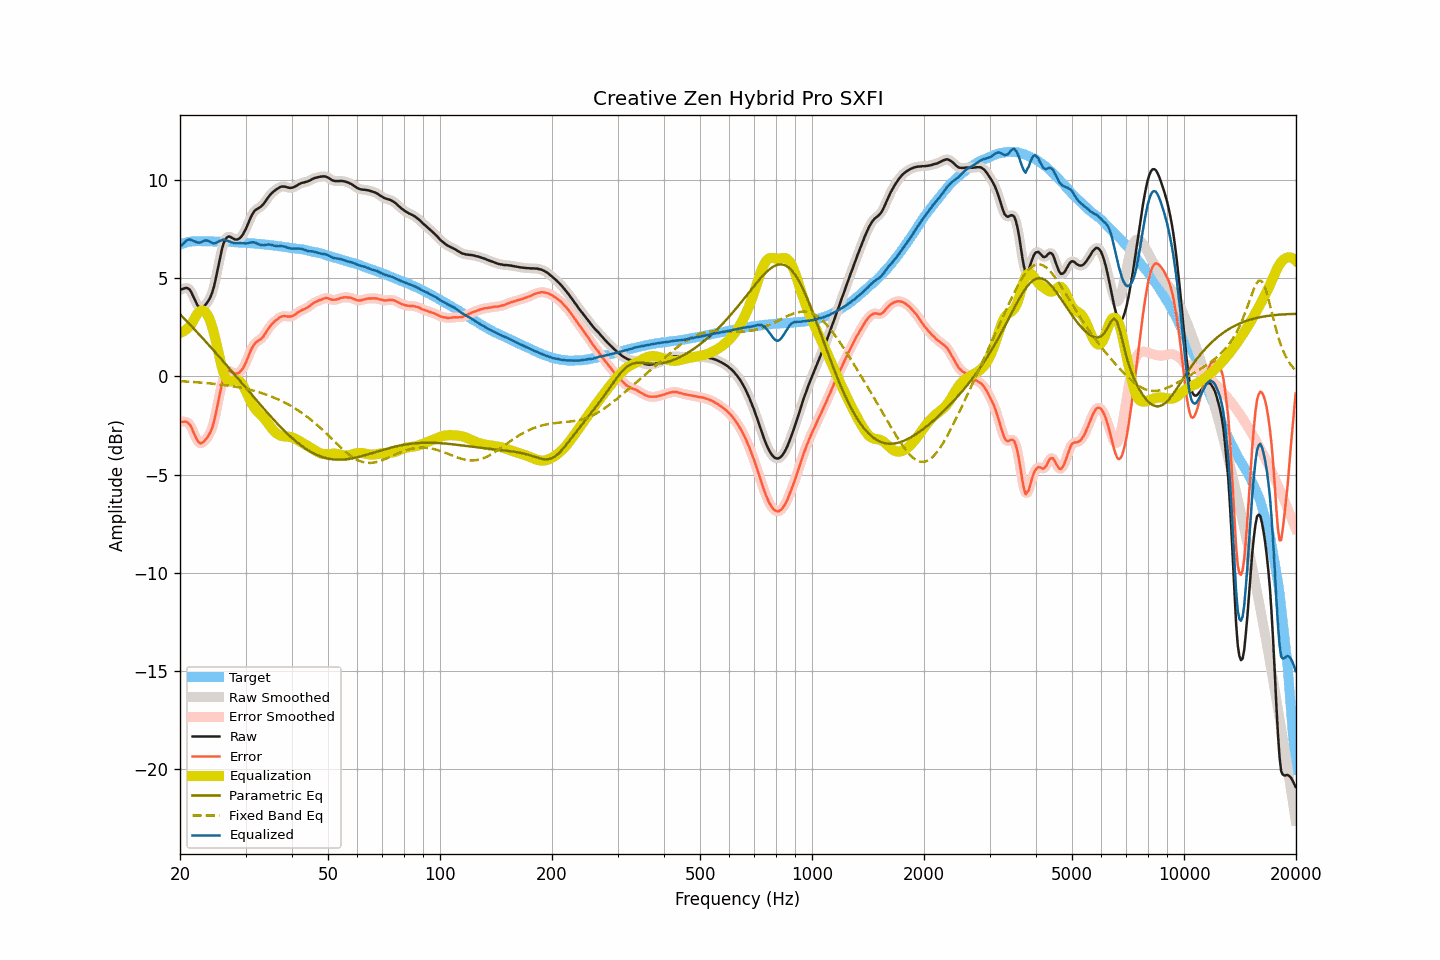

Data behind this chart, as committed beside it:
frequency, raw, smoothed, error, error_smoothed, equalization, parametric_eq, fixed_band_eq, equalized_raw, equalized_smoothed, target
20.00, 4.42, 4.40, -2.30, -2.32, 2.22, 3.17, -0.24, 6.64, 6.63, 6.72
20.20, 4.44, 4.45, -2.31, -2.30, 2.25, 3.09, -0.24, 6.69, 6.71, 6.75
20.40, 4.47, 4.49, -2.31, -2.29, 2.29, 3.00, -0.25, 6.76, 6.78, 6.78
20.61, 4.50, 4.50, -2.30, -2.31, 2.34, 2.92, -0.25, 6.84, 6.84, 6.80
20.81, 4.52, 4.51, -2.31, -2.32, 2.41, 2.83, -0.26, 6.92, 6.92, 6.83
21.02, 4.49, 4.49, -2.37, -2.36, 2.48, 2.75, -0.26, 6.97, 6.97, 6.86
21.23, 4.43, 4.42, -2.44, -2.45, 2.56, 2.66, -0.27, 6.99, 6.98, 6.87
21.44, 4.30, 4.29, -2.58, -2.59, 2.65, 2.57, -0.27, 6.95, 6.94, 6.88
21.66, 4.12, 4.12, -2.77, -2.76, 2.80, 2.49, -0.28, 6.92, 6.92, 6.89
21.87, 3.94, 3.94, -2.95, -2.96, 2.95, 2.40, -0.29, 6.89, 6.89, 6.89
22.09, 3.76, 3.76, -3.14, -3.14, 3.09, 2.31, -0.29, 6.85, 6.85, 6.90
22.31, 3.61, 3.61, -3.29, -3.28, 3.22, 2.23, -0.30, 6.82, 6.83, 6.90
22.54, 3.52, 3.52, -3.37, -3.37, 3.31, 2.14, -0.31, 6.83, 6.83, 6.90
22.76, 3.48, 3.49, -3.42, -3.40, 3.36, 2.05, -0.31, 6.84, 6.84, 6.89
22.99, 3.51, 3.51, -3.37, -3.38, 3.37, 1.96, -0.32, 6.88, 6.88, 6.88
23.22, 3.58, 3.57, -3.30, -3.31, 3.34, 1.87, -0.33, 6.92, 6.91, 6.88
23.45, 3.67, 3.67, -3.21, -3.21, 3.26, 1.78, -0.33, 6.93, 6.93, 6.88
23.69, 3.78, 3.77, -3.10, -3.11, 3.15, 1.69, -0.34, 6.93, 6.92, 6.88
23.92, 3.90, 3.90, -2.98, -2.98, 2.99, 1.60, -0.35, 6.89, 6.89, 6.88
24.16, 4.06, 4.06, -2.83, -2.82, 2.79, 1.50, -0.36, 6.85, 6.85, 6.89
24.40, 4.27, 4.27, -2.62, -2.61, 2.54, 1.41, -0.37, 6.81, 6.81, 6.89
24.65, 4.54, 4.55, -2.34, -2.33, 2.24, 1.32, -0.37, 6.78, 6.79, 6.88
24.89, 4.89, 4.89, -1.99, -1.98, 1.91, 1.23, -0.38, 6.80, 6.80, 6.88
25.14, 5.28, 5.29, -1.59, -1.59, 1.55, 1.14, -0.39, 6.83, 6.84, 6.88
25.39, 5.71, 5.70, -1.17, -1.18, 1.18, 1.04, -0.40, 6.88, 6.88, 6.88
25.65, 6.10, 6.10, -0.78, -0.77, 0.82, 0.95, -0.41, 6.91, 6.92, 6.87
25.91, 6.45, 6.46, -0.41, -0.41, 0.49, 0.85, -0.42, 6.94, 6.95, 6.86
26.16, 6.76, 6.74, -0.10, -0.12, 0.21, 0.76, -0.43, 6.97, 6.96, 6.86
26.43, 6.96, 6.95, 0.10, 0.09, -0.00, 0.67, -0.44, 6.95, 6.95, 6.86
26.69, 7.07, 7.08, 0.21, 0.22, -0.15, 0.57, -0.45, 6.92, 6.93, 6.86
26.96, 7.13, 7.12, 0.27, 0.26, -0.23, 0.48, -0.46, 6.90, 6.90, 6.86
27.23, 7.13, 7.12, 0.27, 0.27, -0.26, 0.38, -0.48, 6.87, 6.87, 6.86
27.50, 7.08, 7.09, 0.22, 0.23, -0.25, 0.29, -0.49, 6.83, 6.84, 6.86
27.77, 7.04, 7.04, 0.19, 0.19, -0.22, 0.19, -0.50, 6.82, 6.81, 6.84
28.05, 6.99, 6.99, 0.15, 0.15, -0.20, 0.09, -0.52, 6.79, 6.80, 6.84
28.33, 6.98, 6.98, 0.15, 0.14, -0.18, -0.00, -0.53, 6.80, 6.80, 6.83
28.62, 6.99, 6.99, 0.16, 0.16, -0.19, -0.10, -0.54, 6.80, 6.80, 6.83
28.90, 7.04, 7.04, 0.21, 0.21, -0.24, -0.19, -0.56, 6.80, 6.80, 6.83
29.19, 7.12, 7.12, 0.30, 0.29, -0.32, -0.29, -0.58, 6.80, 6.80, 6.82
29.48, 7.22, 7.23, 0.40, 0.41, -0.43, -0.39, -0.59, 6.79, 6.79, 6.82
29.78, 7.37, 7.36, 0.55, 0.55, -0.58, -0.48, -0.61, 6.79, 6.78, 6.81
30.08, 7.53, 7.53, 0.72, 0.72, -0.75, -0.58, -0.63, 6.78, 6.78, 6.81
30.38, 7.72, 7.72, 0.92, 0.92, -0.93, -0.68, -0.65, 6.79, 6.79, 6.80
30.68, 7.92, 7.92, 1.12, 1.12, -1.11, -0.77, -0.67, 6.81, 6.81, 6.80
30.99, 8.11, 8.10, 1.32, 1.32, -1.28, -0.87, -0.69, 6.83, 6.83, 6.79
31.30, 8.27, 8.27, 1.48, 1.48, -1.43, -0.96, -0.71, 6.84, 6.84, 6.78
31.61, 8.40, 8.39, 1.62, 1.62, -1.56, -1.06, -0.73, 6.84, 6.83, 6.78
31.93, 8.49, 8.48, 1.72, 1.71, -1.67, -1.16, -0.75, 6.81, 6.81, 6.77
32.24, 8.54, 8.54, 1.78, 1.78, -1.77, -1.25, -0.77, 6.77, 6.77, 6.76
32.57, 8.59, 8.59, 1.83, 1.84, -1.85, -1.35, -0.80, 6.74, 6.74, 6.75
32.89, 8.64, 8.64, 1.89, 1.89, -1.93, -1.44, -0.82, 6.71, 6.71, 6.75
33.22, 8.71, 8.71, 1.97, 1.97, -2.02, -1.53, -0.85, 6.69, 6.69, 6.74
33.55, 8.79, 8.80, 2.05, 2.07, -2.10, -1.63, -0.88, 6.69, 6.69, 6.74
33.89, 8.91, 8.91, 2.19, 2.18, -2.20, -1.72, -0.91, 6.71, 6.71, 6.72
34.23, 9.03, 9.03, 2.31, 2.31, -2.31, -1.81, -0.93, 6.72, 6.72, 6.72
34.57, 9.15, 9.14, 2.44, 2.44, -2.42, -1.91, -0.97, 6.73, 6.73, 6.71
34.92, 9.25, 9.25, 2.55, 2.55, -2.53, -2.00, -1.00, 6.72, 6.72, 6.69
35.27, 9.34, 9.34, 2.65, 2.65, -2.63, -2.09, -1.03, 6.70, 6.70, 6.69
35.62, 9.41, 9.41, 2.73, 2.74, -2.73, -2.18, -1.06, 6.68, 6.68, 6.68
35.97, 9.48, 9.48, 2.82, 2.81, -2.82, -2.27, -1.10, 6.66, 6.66, 6.66
... 635 more rows
